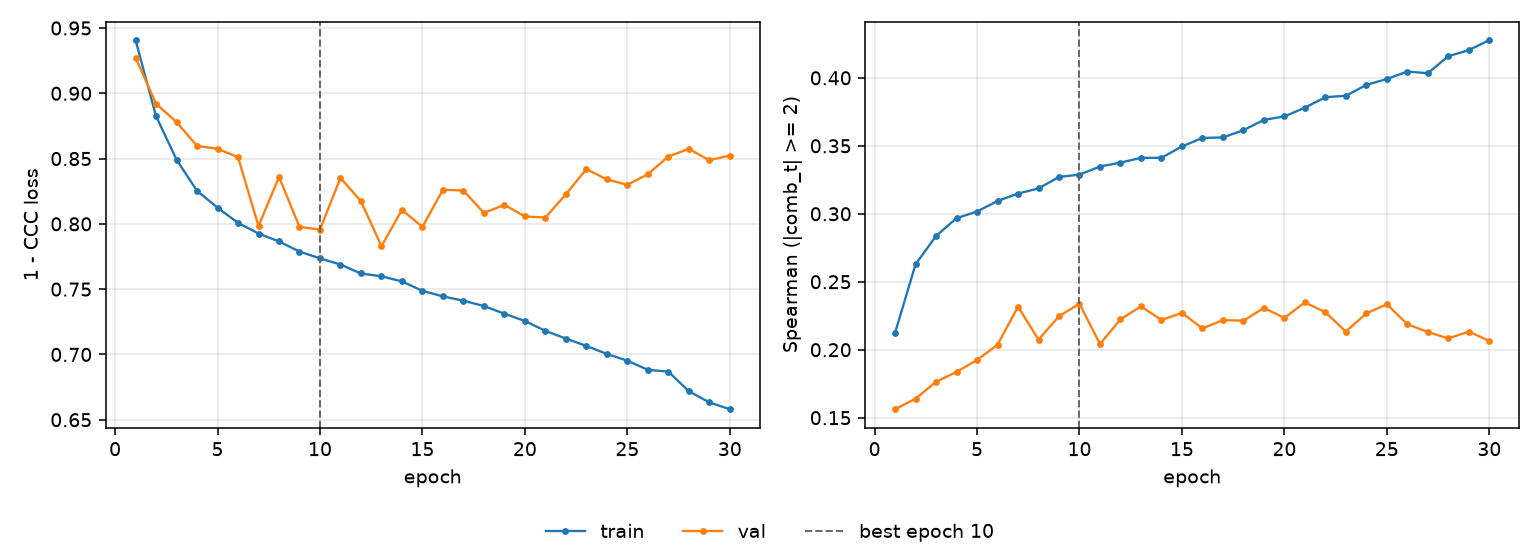

Data behind this chart, as committed beside it:
epoch, tr_loss, vl_loss, tr_sp, vl_sp, is_best
1, 0.9407, 0.9273, 0.2124, 0.1562, False
2, 0.8824, 0.892, 0.2628, 0.164, False
3, 0.8491, 0.8779, 0.2837, 0.1764, False
4, 0.8253, 0.8597, 0.2967, 0.1837, False
5, 0.8124, 0.8575, 0.3017, 0.1925, False
6, 0.8007, 0.851, 0.3094, 0.2036, False
7, 0.7926, 0.7982, 0.3149, 0.2317, False
8, 0.7866, 0.8359, 0.3187, 0.2074, False
9, 0.7788, 0.7977, 0.3271, 0.2246, False
10, 0.7736, 0.7956, 0.3288, 0.2338, True
11, 0.7688, 0.8353, 0.3348, 0.2042, False
12, 0.762, 0.8173, 0.3376, 0.2223, False
13, 0.7598, 0.7829, 0.3411, 0.2319, False
14, 0.756, 0.8107, 0.3412, 0.2219, False
15, 0.7487, 0.7977, 0.3495, 0.2271, False
16, 0.7445, 0.8261, 0.3558, 0.2156, False
17, 0.7411, 0.8255, 0.3561, 0.2218, False
18, 0.7371, 0.8084, 0.3615, 0.2214, False
19, 0.7312, 0.8145, 0.3691, 0.2307, False
20, 0.7256, 0.8057, 0.3716, 0.2234, False
21, 0.718, 0.8048, 0.3781, 0.2348, False
22, 0.7121, 0.8226, 0.3857, 0.2276, False
23, 0.7065, 0.8419, 0.3868, 0.2133, False
24, 0.7004, 0.834, 0.3948, 0.2267, False
25, 0.6952, 0.8299, 0.3991, 0.2335, False
26, 0.6882, 0.838, 0.4046, 0.2188, False
27, 0.6868, 0.8515, 0.4034, 0.213, False
28, 0.6719, 0.8575, 0.4159, 0.2083, False
29, 0.6633, 0.8487, 0.4203, 0.2133, False
30, 0.658, 0.8523, 0.4277, 0.2064, False
